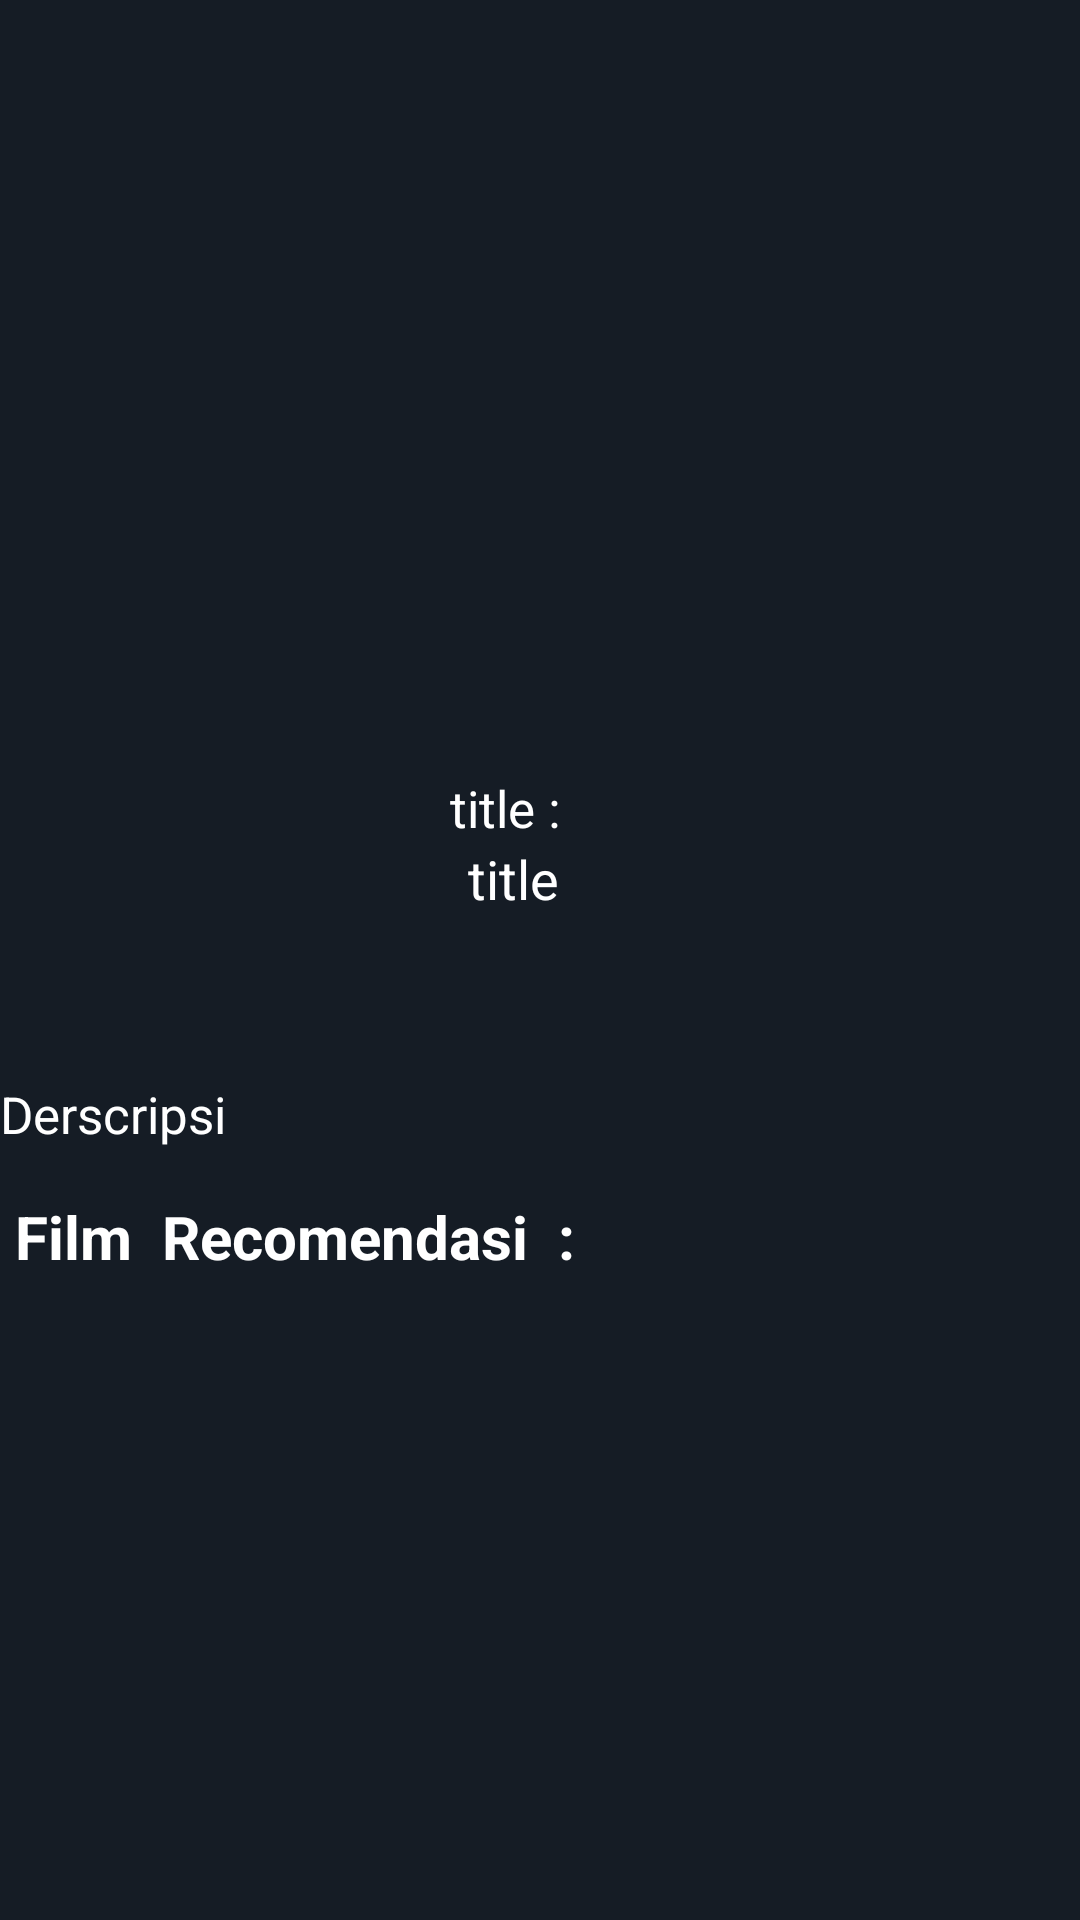

Here is an Android app screen rendered from its layout file. Give the layout XML and the strings, colors and styles it references.
<!-- AndroidManifest.xml: application theme AppTheme -->
<!-- res/layout/activity_detail_movies.xml -->
<?xml version="1.0" encoding="utf-8"?>
<androidx.core.widget.NestedScrollView xmlns:android="http://schemas.android.com/apk/res/android"
    xmlns:app="http://schemas.android.com/apk/res-auto"
    xmlns:tools="http://schemas.android.com/tools"
    android:layout_width="match_parent"
    android:layout_height="match_parent"
    android:background="@color/colorPrimary"
    android:fitsSystemWindows="true"

    tools:context=".DetailMoviesActivity">

    <androidx.constraintlayout.widget.ConstraintLayout
        android:layout_width="match_parent"
        android:layout_height="match_parent"
        android:orientation="vertical">




        <ImageView
            android:id="@+id/imageView6"
            android:layout_width="match_parent"

            android:layout_height="250dp"
            android:src="@drawable/ic_menu_camera"
            app:layout_constraintEnd_toEndOf="parent"
            app:layout_constraintHorizontal_bias="0.0"
            app:layout_constraintStart_toStartOf="parent"
            app:layout_constraintTop_toTopOf="parent" />

        <ProgressBar
            android:id="@+id/progress_bar"
            android:layout_width="48dp"
            android:layout_height="48dp"
            android:layout_centerHorizontal="true"
            android:layout_centerVertical="true"
            android:theme="@style/OrangeAccent"
            tools:layout_editor_absoluteX="353dp"
            tools:layout_editor_absoluteY="0dp" />

        <TextView

            android:id="@+id/titleTes"
            android:layout_width="wrap_content"
            android:layout_height="50dp"
            android:text="title"
            android:textColor="#ffffff"
            android:textSize="18dp"
            app:layout_constraintEnd_toEndOf="parent"
            app:layout_constraintHorizontal_bias="0.034"
            app:layout_constraintStart_toStartOf="@+id/textView2"
            app:layout_constraintTop_toBottomOf="@+id/textView2"
            tools:ignore="MissingConstraints" />

        <TextView
            android:id="@+id/titleTes2"
            android:layout_width="match_parent"
            android:layout_height="wrap_content"
            android:layout_marginTop="8dp"
            android:text="Derscripsi"


            android:textAlignment="textStart"
            android:textColor="#ffffff"
            android:textSize="17dp"
            app:layout_constraintEnd_toEndOf="parent"
            app:layout_constraintTop_toBottomOf="@+id/imageView3">

        </TextView>

        <TextView
            android:id="@+id/titleTes3"
            android:layout_width="match_parent"
            android:layout_height="50dp"
            android:layout_marginTop="16dp"
            android:text=" Film  Recomendasi  : "
            android:textColor="#ffffff"
            android:textSize="20dp"
            android:textStyle="bold"
            app:layout_constraintBottom_toTopOf="@+id/TempatRecomentation1"
            app:layout_constraintEnd_toEndOf="parent"
            app:layout_constraintHorizontal_bias="0.0"
            app:layout_constraintStart_toStartOf="parent"
            app:layout_constraintTop_toBottomOf="@+id/titleTes2">

        </TextView>

        <androidx.recyclerview.widget.RecyclerView
            android:id="@+id/TempatRecomentation1"
            android:layout_width="match_parent"
            android:layout_height="252dp"

            android:orientation="horizontal"
            app:layout_constraintEnd_toEndOf="parent"
            app:layout_constraintHorizontal_bias="0.0"
            app:layout_constraintStart_toStartOf="parent"
            app:layout_constraintTop_toBottomOf="@+id/titleTes3" />

        <ImageView
            android:id="@+id/imageView3"
            android:layout_width="150dp"
            android:layout_height="200dp"
            android:layout_marginTop="152dp"
            android:src="@drawable/ic_menu_gallery"
            app:layout_constraintStart_toStartOf="parent"
            app:layout_constraintTop_toTopOf="@+id/imageView6" />

        <TextView
            android:id="@+id/textView2"
            android:layout_width="wrap_content"
            android:layout_height="wrap_content"
            android:layout_marginTop="8dp"
            android:text="title :"
            android:textColor="#ffffff"
            android:textSize="17dp"
            app:layout_constraintStart_toEndOf="@+id/imageView3"
            app:layout_constraintTop_toBottomOf="@+id/imageView6" />


    </androidx.constraintlayout.widget.ConstraintLayout>


</androidx.core.widget.NestedScrollView>
<!-- resources referenced by this layout -->
<resources>
  <color name="colorPrimary">#151C25</color>
  <style name="OrangeAccent" parent="ThemeOverlay.AppCompat.Light">
  
          <item name="colorAccent">@color/orange</item>
      </style>
  <style name="AppTheme" parent="Theme.AppCompat.Light.DarkActionBar">
          
          <item name="colorPrimary">@color/colorPrimary</item>
          <item name="colorPrimaryDark">@color/colorPrimaryDark</item>
          <item name="colorAccent">@color/colorAccent</item>
      </style>
  <color name="orange">#E67E22</color>
  <color name="colorPrimaryDark">#151C25</color>
  <color name="colorAccent">#F1b814</color>
</resources>
